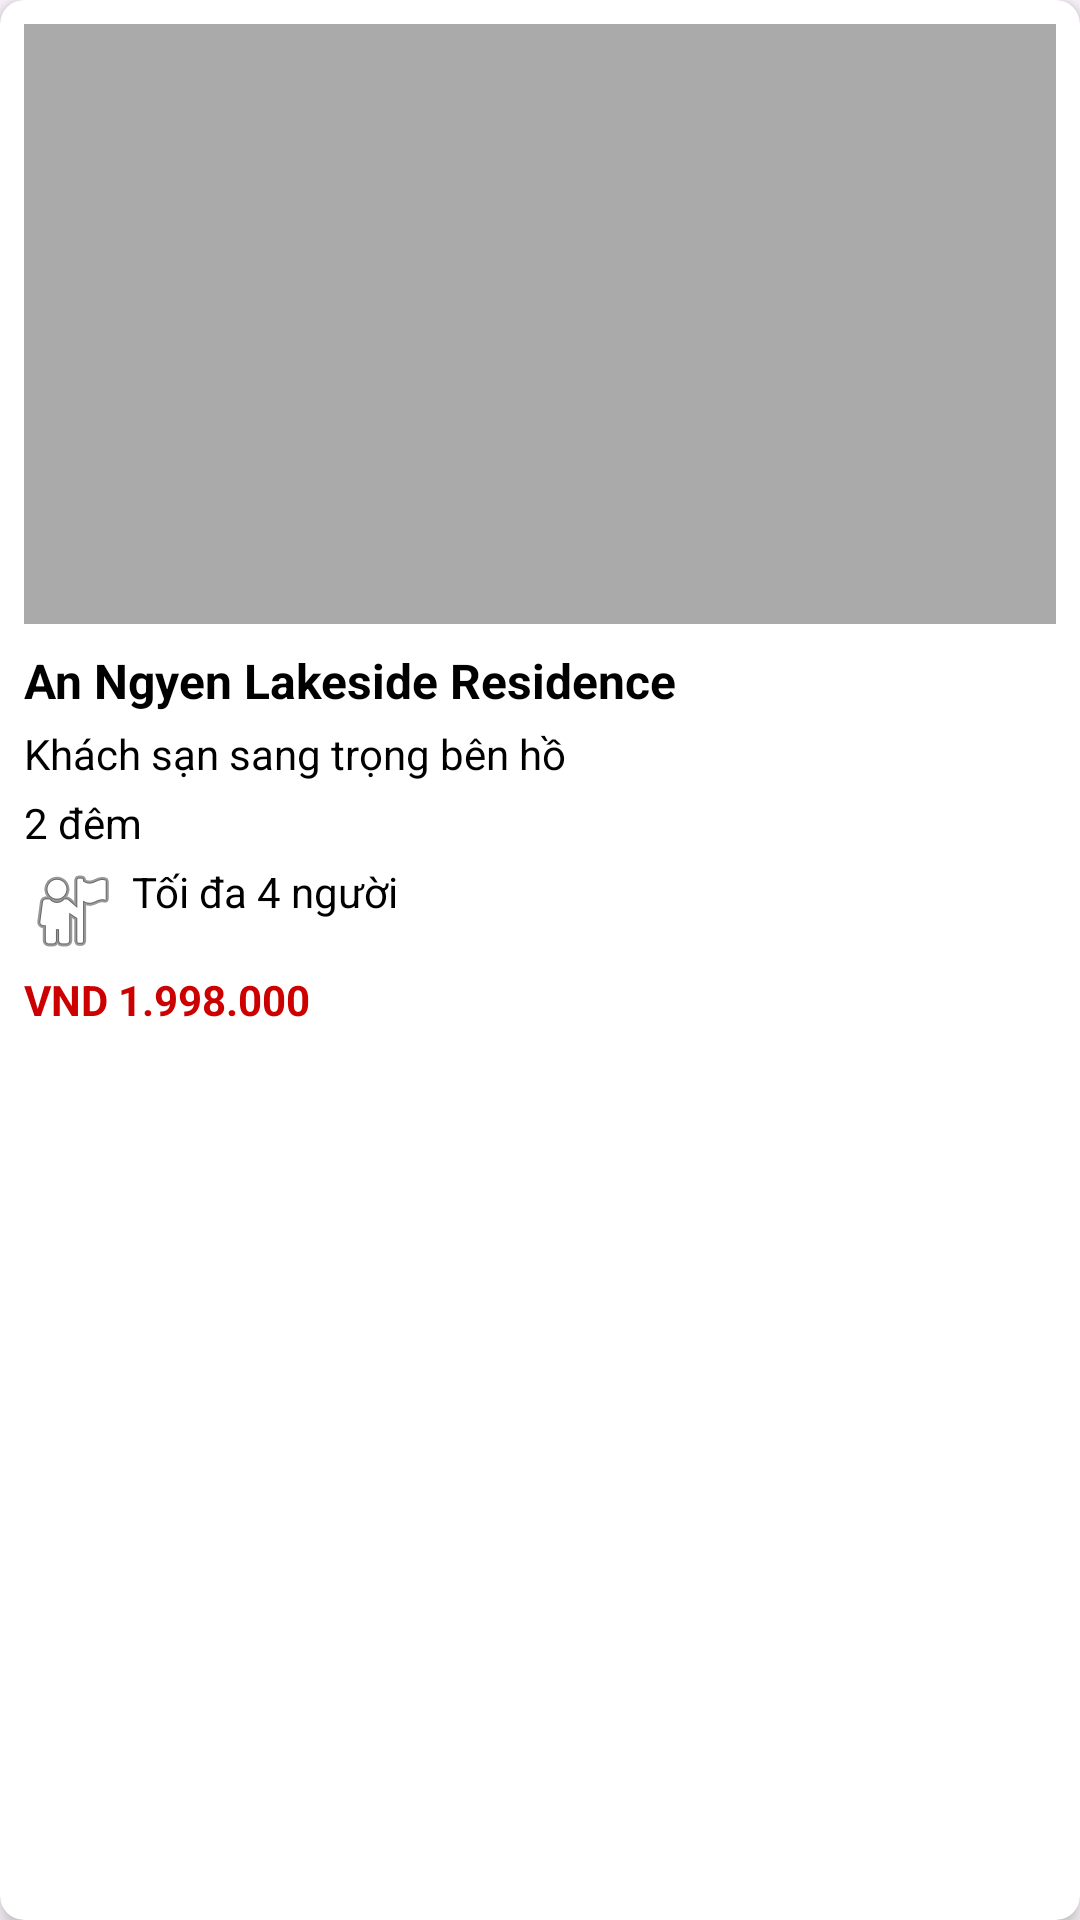

Write the Android layout XML for this screen, with the resource values it uses.
<!-- AndroidManifest.xml: application theme Theme.BookTourDemo -->
<!-- res/layout/recyclerview_itemdetail_layout.xml -->
<?xml version="1.0" encoding="utf-8"?>
<androidx.cardview.widget.CardView
    xmlns:android="http://schemas.android.com/apk/res/android"
    xmlns:app="http://schemas.android.com/apk/res-auto"
    android:layout_width="match_parent"
    android:layout_height="wrap_content"
    android:layout_margin="8dp"
    app:cardCornerRadius="8dp"
    app:cardElevation="4dp">

    <LinearLayout
        android:layout_width="match_parent"
        android:layout_height="wrap_content"
        android:orientation="vertical"
        android:padding="8dp">

        
        <ImageView
            android:id="@+id/image_tour_detail"
            android:layout_width="match_parent"
            android:layout_height="200dp"
            android:scaleType="centerCrop"
            android:contentDescription=""
            android:src="@android:color/darker_gray" />

        
        <LinearLayout
            android:layout_width="match_parent"
            android:layout_height="wrap_content"
            android:layout_marginTop="8dp"
            android:orientation="vertical">

            
            <TextView
                android:id="@+id/text_tour_title"
                android:layout_width="wrap_content"
                android:layout_height="wrap_content"
                android:text="An Ngyen Lakeside Residence"
                android:textSize="16sp"
                android:textStyle="bold"
                android:textColor="@android:color/black" />

            
            <TextView
                android:id="@+id/text_description"
                android:layout_width="wrap_content"
                android:layout_height="wrap_content"
                android:layout_marginTop="4dp"
                android:text="Khách sạn sang trọng bên hồ"
                android:textSize="14sp"
                android:textColor="@android:color/black" />

            
            <TextView
                android:id="@+id/text_duration"
                android:layout_width="wrap_content"
                android:layout_height="wrap_content"
                android:layout_marginTop="4dp"
                android:text="2 đêm"
                android:textSize="14sp"
                android:textColor="@android:color/black" />

            
            <TextView
                android:id="@+id/text_max_people"
                android:layout_width="wrap_content"
                android:layout_height="wrap_content"
                android:layout_marginTop="4dp"
                android:text="Tối đa 4 người"
                android:textSize="14sp"
                android:textColor="@android:color/black"
                android:drawableStart="@android:drawable/ic_menu_myplaces"
                android:drawablePadding="4dp" />

            
            <LinearLayout
                android:layout_width="wrap_content"
                android:layout_height="wrap_content"
                android:layout_marginTop="4dp"
                android:orientation="horizontal">

                
                <TextView
                    android:id="@+id/text_price"
                    android:layout_width="wrap_content"
                    android:layout_height="wrap_content"
                    android:text="VND 1.998.000"
                    android:textSize="14sp"
                    android:textStyle="bold"
                    android:textColor="@android:color/holo_red_dark" />
            </LinearLayout>
        </LinearLayout>
    </LinearLayout>
</androidx.cardview.widget.CardView>
<!-- resources referenced by this layout -->
<resources>
  <style name="Theme.BookTourDemo" parent="Base.Theme.BookTourDemo" />
  <style name="Base.Theme.BookTourDemo" parent="Theme.Material3.DayNight.NoActionBar">
          
          <item name="colorPrimary">@color/blue_primary</item>
          
          <item name="android:statusBarColor">@color/black</item>
          
          <item name="android:textColorPrimary">@color/black</item>
      </style>
  <color name="blue_primary">#007AFF</color>
  <color name="black">#FF000000</color>
</resources>
